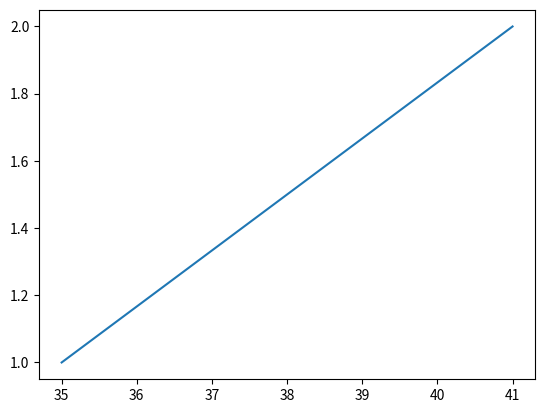

The script that saved this image:
import pandas as pd
import matplotlib.pyplot as plt
from math import sqrt

df = pd.DataFrame({'Apples': [35, 41], 'Bananas': [21, 34]})

print((df.Apples ** 2).mean(), len(df.Apples))

plt.plot(df.Apples, [1, 2])

plt.show()

def calculate_k(x, y, through_zero=False):
    '''
    Вычисление коэффициентов для аппроксимации зависимостью y = kx + b
    '''
    n = len(x)
    m_x = x.mean()
    m_y = y.mean()
    m_xx = (x * x). mean()
    m_yy = (y * y).mean()
    m_xy = (x * y).mean()
    m_x_m_x = x.mean() * x.mean()
    m_y_m_y = y.mean() * y.mean()

    k = 0
    s_k = 0
    b = 0
    s_b = 0

    if through_zero:
        k = m_xy / m_xx
        s_k = (1 / sqrt(n)) * sqrt((m_yy / m_xx) - k ** 2)
        return [k, s_k]

    else:
        k = (m_xy - m_x * m_y) / (m_xx - m_x_m_x)
        b = m_y - k * m_x

        s_k = (1 / sqrt(n)) * sqrt((m_yy - m_y_m_y) / (m_xx - m_x_m_x) - k ** 2)
        s_b = s_k * sqrt(m_xx - m_x_m_x)
        return [k, s_k, b, s_b]

        